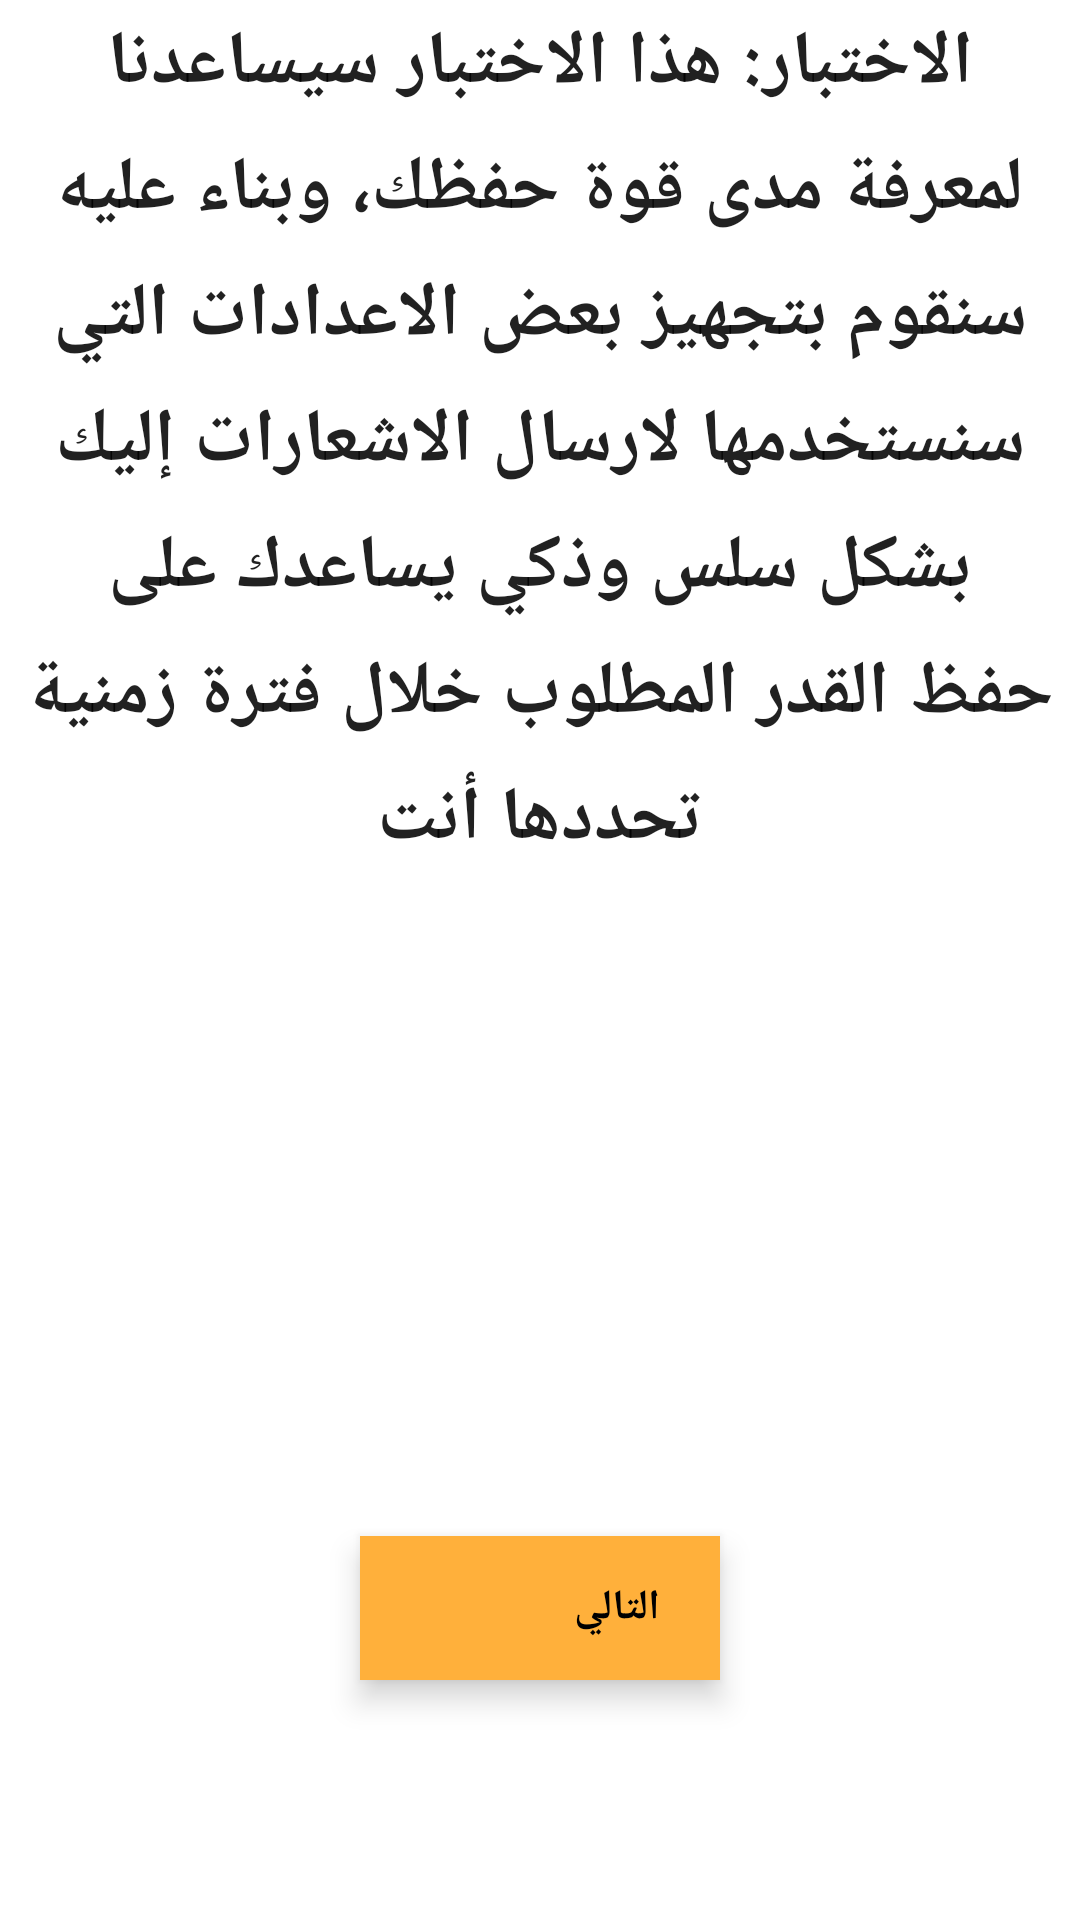

Here is an Android app screen rendered from its layout file. Give the layout XML and the strings, colors and styles it references.
<!-- AndroidManifest.xml: application theme Theme.Mogeez -->
<!-- res/layout/activity_test_intro.xml -->
<?xml version="1.0" encoding="utf-8"?>
<androidx.constraintlayout.widget.ConstraintLayout xmlns:android="http://schemas.android.com/apk/res/android"
    xmlns:app="http://schemas.android.com/apk/res-auto"
    xmlns:tools="http://schemas.android.com/tools"
    android:layout_width="match_parent"
    android:layout_height="match_parent"
    tools:context=".TestIntro">


    <com.google.android.material.textview.MaterialTextView
        style="@style/TextAppearance.AppCompat.Title"
        android:layout_width="match_parent"
        android:layout_height="wrap_content"
        android:padding="4dp"
        android:text="الاختبار: هذا الاختبار سيساعدنا لمعرفة مدى قوة حفظك، وبناء عليه سنقوم بتجهيز بعض الاعدادات التي سنستخدمها لارسال الاشعارات إليك بشكل سلس وذكي يساعدك على حفظ القدر المطلوب خلال فترة زمنية تحددها أنت"
        android:textSize="25sp"
        android:textStyle="bold"
        app:layout_constraintEnd_toEndOf="parent"
        app:layout_constraintStart_toStartOf="parent"
        android:gravity="center"
        android:lineSpacingExtra="8dp"
        app:layout_constraintTop_toTopOf="parent" />

    <com.google.android.material.button.MaterialButton
        android:id="@+id/next"
        style="@style/Widget.MaterialComponents.ExtendedFloatingActionButton.Icon"
        android:layout_width="wrap_content"
        android:layout_height="wrap_content"
        android:layout_marginBottom="80dp"
        android:text="التالي"
        android:textStyle="bold"
        app:icon="@drawable/ic_arrow_right"
        app:layout_constraintBottom_toBottomOf="parent"
        app:layout_constraintEnd_toEndOf="parent"
        app:layout_constraintStart_toStartOf="parent" />
</androidx.constraintlayout.widget.ConstraintLayout>
<!-- resources referenced by this layout -->
<resources>
  <style name="Theme.Mogeez" parent="Theme.MaterialComponents.DayNight.NoActionBar">
          
          <item name="colorPrimary">@color/purple_500</item>
          <item name="colorPrimaryVariant">@color/purple_700</item>
          <item name="colorOnPrimary">@color/white</item>
          
          <item name="colorSecondary">@color/teal_200</item>
          <item name="colorSecondaryVariant">@color/teal_700</item>
          <item name="colorOnSecondary">@color/black</item>
          
          <item name="android:statusBarColor" tools:targetApi="l">?attr/colorPrimaryVariant</item>
          
      </style>
  <color name="purple_500">#61956D</color>
  <color name="purple_700">#468955</color>
  <color name="white">#FFFFFFFF</color>
  <color name="teal_200">#FFB03B</color>
  <color name="teal_700">#B64926</color>
  <color name="black">#000</color>
</resources>
